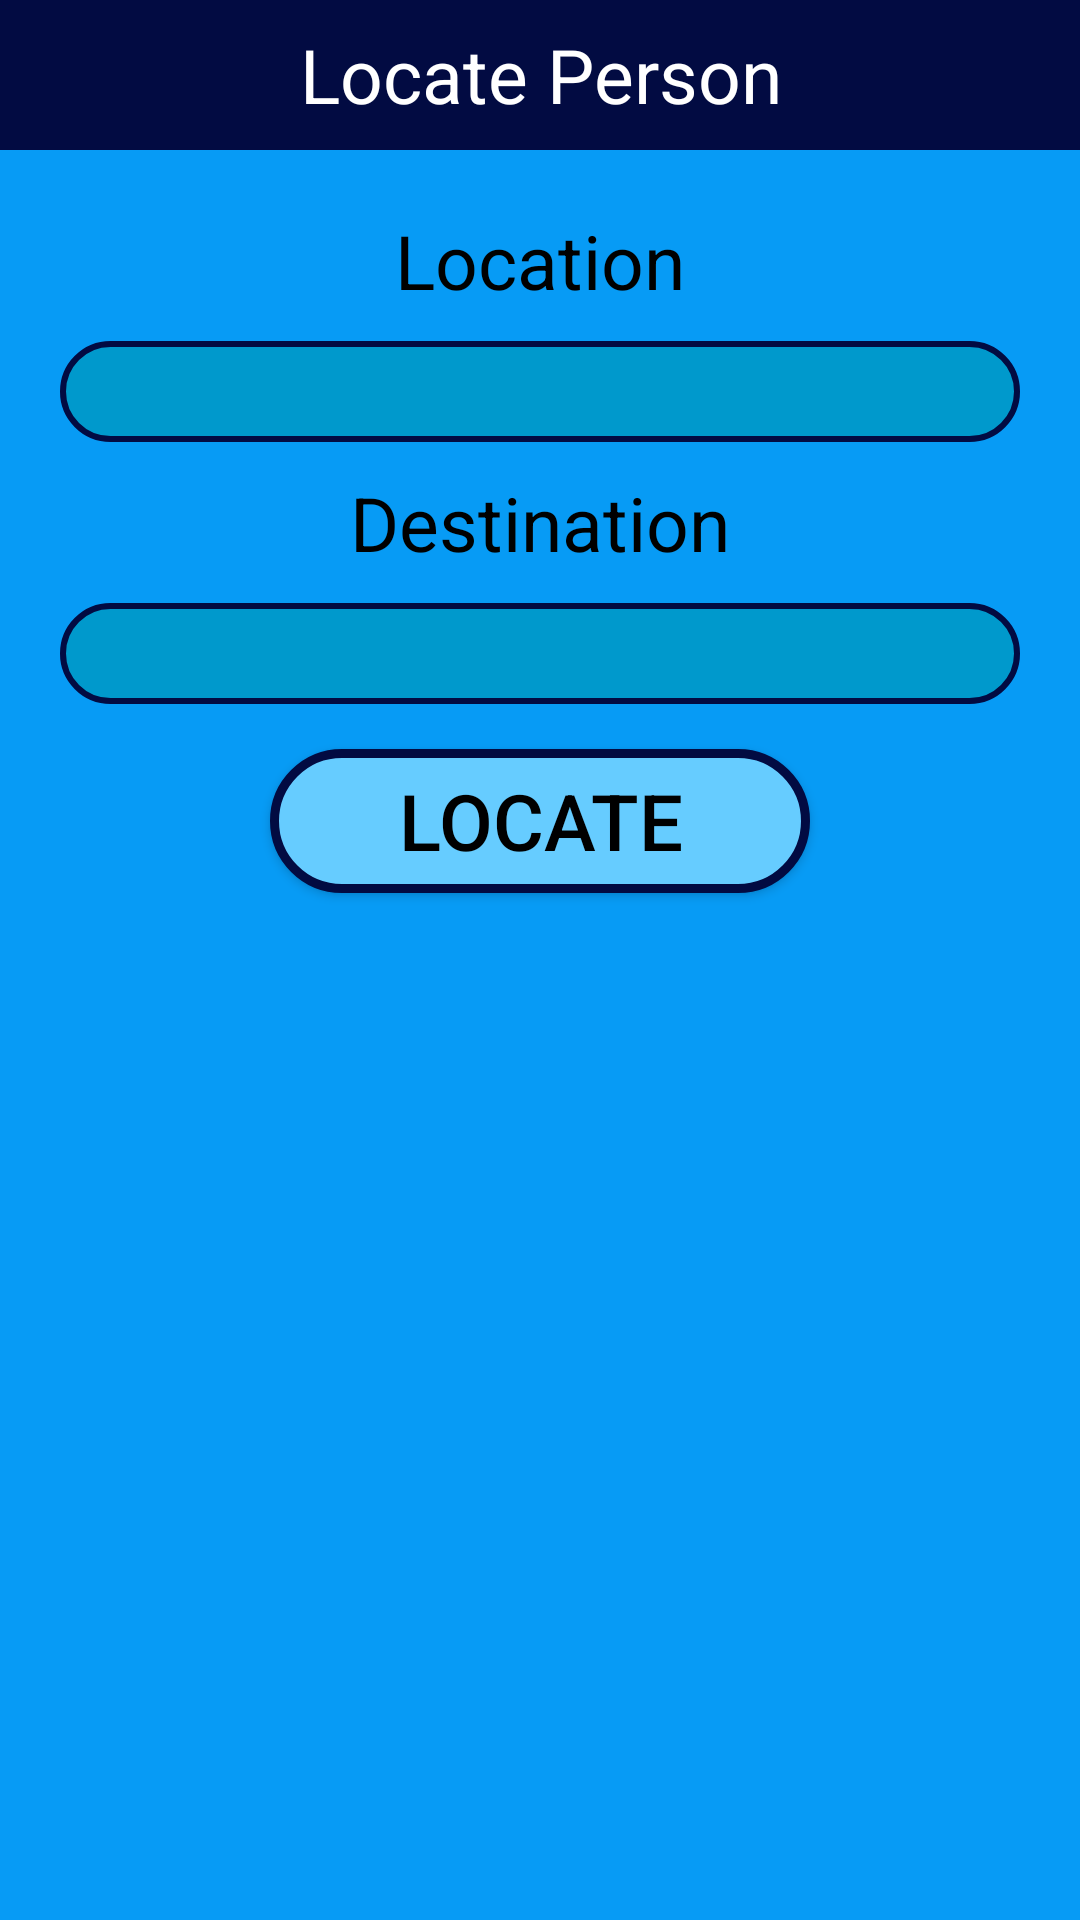

Produce the Android XML layout that renders to this screen, including the resource entries it uses.
<!-- AndroidManifest.xml: application theme Theme.SEProjectFinal -->
<!-- res/layout/locate_popup.xml -->
<?xml version="1.0" encoding="utf-8"?>
<LinearLayout xmlns:android="http://schemas.android.com/apk/res/android"
    android:layout_width="match_parent"
    android:layout_height="match_parent"
    android:background="#079BF5"
    android:orientation="vertical">

    <ScrollView
        android:layout_width="match_parent"
        android:layout_height="wrap_content"
        android:scrollbars="none">

    <LinearLayout
        android:layout_width="match_parent"
        android:layout_height="wrap_content"
        android:paddingBottom="39dp"
        android:orientation="vertical">

        <TextView
            android:layout_width="match_parent"
            android:layout_height="50dp"
            android:background="#020b42"
            android:gravity="center"
            android:text="Locate Person"
            android:textColor="#FFFFFF"
            android:textSize="25sp" />

        <TextView
            android:layout_width="match_parent"
            android:layout_height="wrap_content"
            android:layout_marginTop="20dp"
            android:layout_marginBottom="5dp"
            android:gravity="center"
            android:text="Location"
            android:textColor="#000000"
            android:textSize="25sp" />

        <EditText
            android:id="@+id/editTextLocationGlideLoc"
            android:layout_width="match_parent"
            android:layout_height="wrap_content"
            android:layout_marginLeft="20dp"
            android:layout_marginTop="5dp"
            android:layout_marginRight="20dp"
            android:layout_marginBottom="5dp"
            android:background="@drawable/rounded_frame"
            android:gravity="center"
            android:textColor="#000000"
            android:textCursorDrawable="@color/black"
            android:textSize="25sp" />

        <TextView
            android:layout_width="match_parent"
            android:layout_height="wrap_content"
            android:layout_marginTop="5dp"
            android:layout_marginBottom="5dp"
            android:gravity="center"
            android:text="Destination"
            android:textColor="#000000"
            android:textSize="25sp" />

        <EditText
            android:id="@+id/editTextDestinationGlideLoc"
            android:layout_width="match_parent"
            android:layout_height="wrap_content"
            android:layout_marginLeft="20dp"
            android:layout_marginTop="5dp"
            android:layout_marginRight="20dp"
            android:layout_marginBottom="5dp"
            android:background="@drawable/rounded_frame"
            android:gravity="center"
            android:textColor="#000000"
            android:textCursorDrawable="@color/black"
            android:textSize="25sp" />

        <Button
            android:id="@+id/btnLocateLoc"
            android:layout_width="match_parent"
            android:layout_height="wrap_content"
            android:layout_marginLeft="90dp"
            android:layout_marginTop="10dp"
            android:layout_marginRight="90dp"
            android:layout_marginBottom="20dp"
            android:background="@drawable/super_rounded"
            android:text="Locate"
            android:textColor="#000000"
            android:textSize="26dp" />

    </LinearLayout>

    </ScrollView>

</LinearLayout>
<!-- resources referenced by this layout -->
<resources>
  <color name="black">#FF000000</color>
  <!-- drawable rounded_frame (drawable) -->
  <?xml version="1.0" encoding="utf-8"?>
  <shape xmlns:android="http://schemas.android.com/apk/res/android">
  
      <solid
          android:color="#0099CC"/>
      <stroke
          android:width="2dp"
          android:color="#020b42"/>
      <corners
          android:radius="30dp"/>
  </shape>
  <!-- drawable super_rounded (drawable) -->
  <?xml version="1.0" encoding="utf-8"?>
  <shape xmlns:android="http://schemas.android.com/apk/res/android">
      <solid android:color="#66CCFF"/>
      <stroke android:width="3dp" android:color="#020b42" />
      <corners android:radius="30dp"/>
      <padding android:left="5dp" android:top="5dp" android:right="5dp" android:bottom="5dp" />
  </shape>
  <style name="Theme.SEProjectFinal" parent="Theme.MaterialComponents.DayNight.NoActionBar">
          
          <item name="colorPrimary">@color/teal_200</item>
          <item name="colorPrimaryVariant">@color/teal_700</item>
          <item name="colorOnPrimary">@color/white</item>
          
          <item name="colorSecondary">@color/teal_200</item>
          <item name="colorSecondaryVariant">@color/teal_700</item>
          <item name="colorOnSecondary">@color/black</item>
          
          <item name="android:statusBarColor" tools:targetApi="l">?attr/colorPrimaryVariant</item>
          
      </style>
  <color name="teal_200">#FF03DAC5</color>
  <color name="teal_700">#FF018786</color>
  <color name="white">#FFFFFFFF</color>
</resources>
